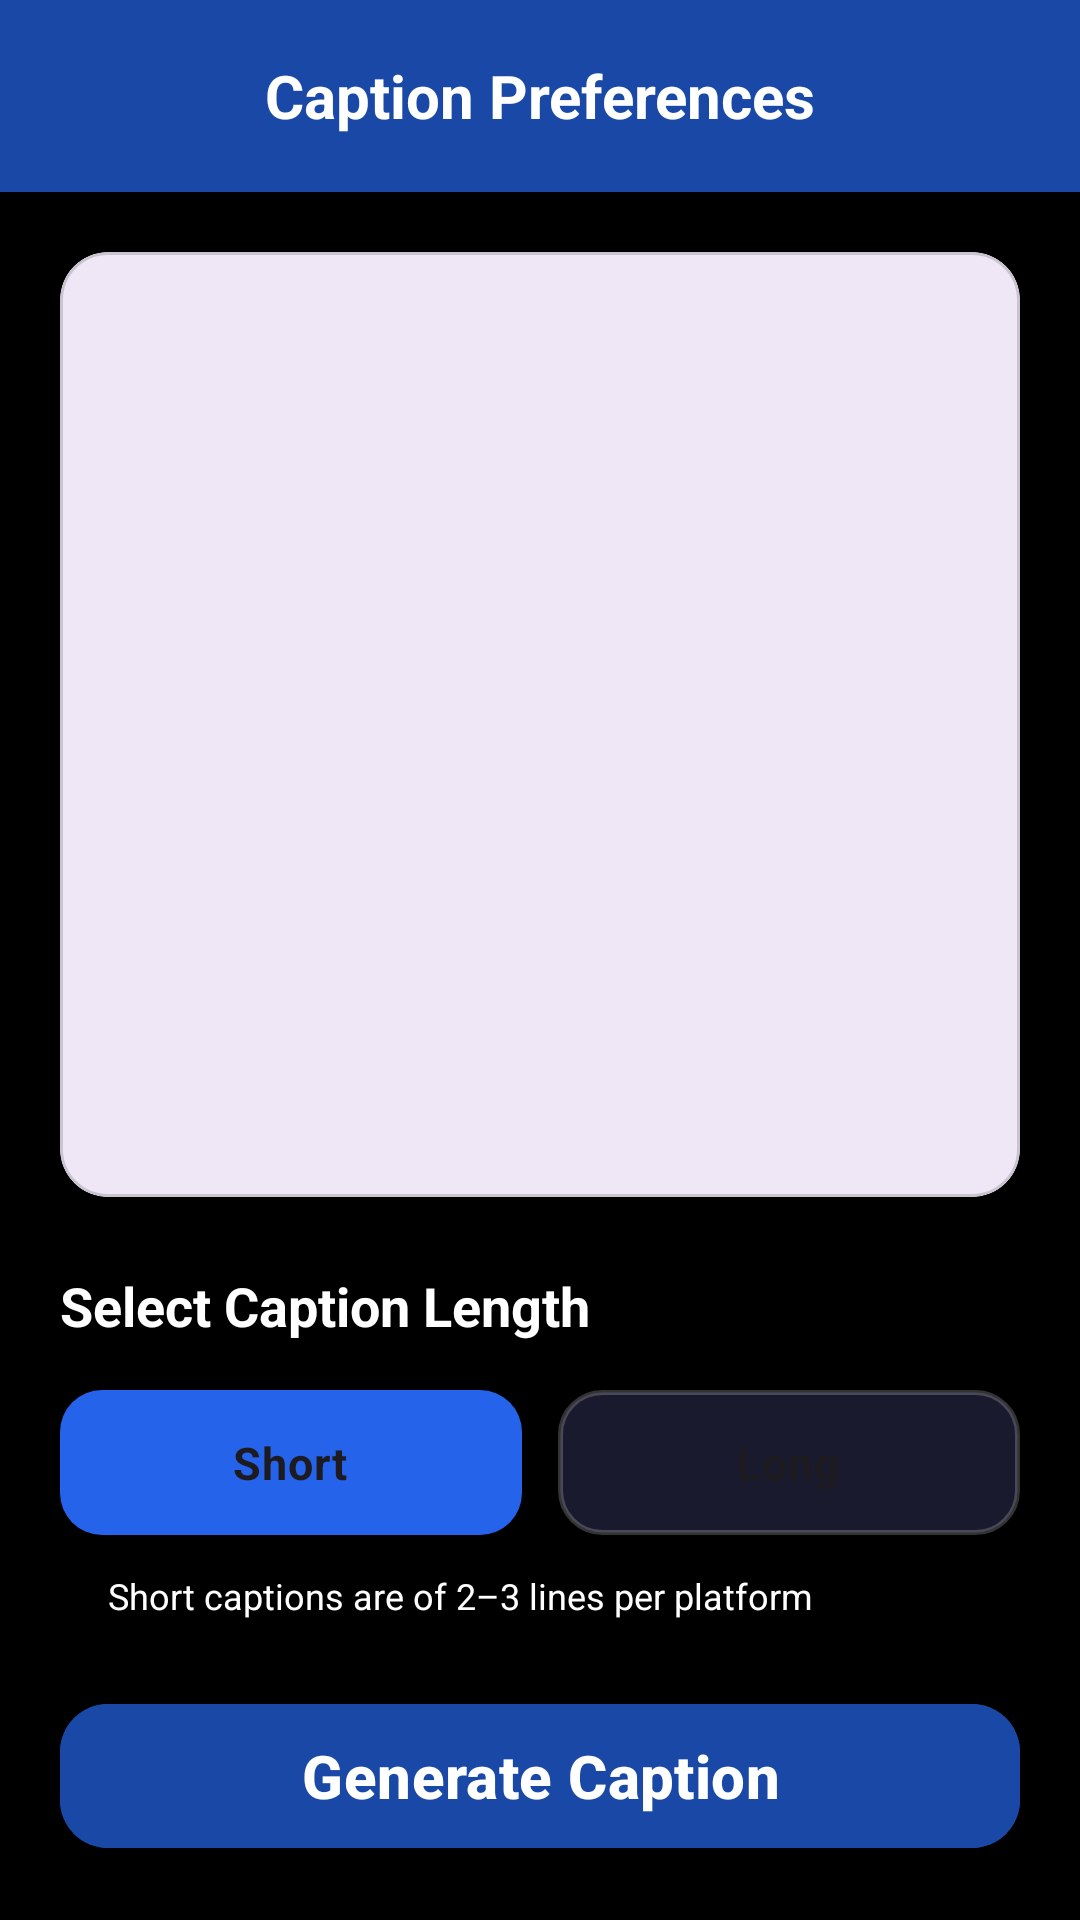

Layout XML and referenced resources for this Android screen:
<!-- AndroidManifest.xml: application theme Theme.CapAIXML -->
<!-- res/layout/activity_image_caption_preferences_screen.xml -->
<?xml version="1.0" encoding="utf-8"?>
<LinearLayout xmlns:android="http://schemas.android.com/apk/res/android"
    xmlns:app="http://schemas.android.com/apk/res-auto"
    xmlns:tools="http://schemas.android.com/tools"
    android:id="@+id/main"
    android:layout_width="match_parent"
    android:layout_height="match_parent"
    android:background="@color/black"
    android:orientation="vertical"
    tools:context=".ui.activities.ImageCaptionPreferencesScreen">

    <androidx.appcompat.widget.Toolbar
        android:id="@+id/toolbarCaptionPreferences"
        android:layout_width="match_parent"
        android:layout_height="?attr/actionBarSize"
        android:background="@color/primary"
        app:navigationIcon="@drawable/ic_arrow_back"
        app:navigationIconTint="@color/white">

        <TextView
            android:layout_width="wrap_content"
            android:layout_height="match_parent"
            android:layout_gravity="center"
            android:gravity="center"
            android:text="@string/caption_preferences"
            android:textColor="@color/white"
            android:textSize="20sp"
            android:textStyle="bold" />

    </androidx.appcompat.widget.Toolbar>

    <LinearLayout
        android:layout_width="match_parent"
        android:layout_height="match_parent"
        android:orientation="vertical"
        android:padding="20dp"
        android:gravity="center_horizontal">

        <com.google.android.material.card.MaterialCardView
            android:layout_width="match_parent"
            android:layout_height="0dp"
            android:layout_weight="1"
            app:cardCornerRadius="16dp"
            app:cardElevation="4dp">
            <ImageView
                android:layout_width="match_parent"
                android:layout_height="match_parent"
                android:id="@+id/ivSelectedImage"
                android:scaleType="centerCrop" />

        </com.google.android.material.card.MaterialCardView>

        <TextView
            android:layout_width="match_parent"
            android:layout_height="wrap_content"
            android:layout_marginTop="24dp"
            android:text="@string/select_caption_length"
            android:textColor="@color/white"
            android:textSize="18sp"
            android:textStyle="bold" />

        <RadioGroup
            android:id="@+id/rgCaptionLength"
            android:layout_width="match_parent"
            android:layout_height="wrap_content"
            android:layout_marginTop="16dp"
            android:orientation="horizontal">

                <RadioButton
                    android:id="@+id/rbShort"
                    android:layout_width="0dp"
                    android:layout_weight="1"
                    android:layout_height="wrap_content"
                    android:layout_marginEnd="12dp"
                    android:checked="true"
                    android:button="@android:color/transparent"
                    android:background="@drawable/bg_radio_caption_selector"
                    android:gravity="center"
                    android:minHeight="48dp"
                    android:paddingVertical="14dp"
                    android:text="@string/Short"
                    android:textColor="@color/radio_caption_text_selector"
                    android:textSize="15sp"
                    android:textStyle="bold" />

                <RadioButton
                    android:id="@+id/rbLong"
                    android:layout_width="0dp"
                    android:layout_weight="1"
                    android:layout_height="wrap_content"
                    android:button="@android:color/transparent"
                    android:background="@drawable/bg_radio_caption_selector"
                    android:gravity="center"
                    android:minHeight="48dp"
                    android:paddingVertical="14dp"
                    android:text="@string/Long"
                    android:textColor="@color/radio_caption_text_selector"
                    android:textSize="15sp"
                    android:textStyle="bold" />

        </RadioGroup>

        <LinearLayout
            android:layout_width="match_parent"
            android:layout_height="wrap_content"
            android:layout_marginTop="12dp"
            android:gravity="center_vertical"
            android:orientation="horizontal">

            <View
                android:layout_width="8dp"
                android:layout_height="8dp"
                android:background="@drawable/bg_info_dot" />

            <TextView
                android:layout_width="wrap_content"
                android:layout_height="wrap_content"
                android:layout_marginStart="8dp"
                android:text="@string/short_captions_are_of_2_3_lines_per_platform"
                android:textColor="@color/white"
                android:textSize="12sp" />
        </LinearLayout>

        <com.google.android.material.button.MaterialButton
            android:id="@+id/btnGenerate"
            android:layout_width="match_parent"
            android:layout_height="56dp"
            android:layout_marginTop="24dp"
            android:backgroundTint="@color/primary"
            android:text="@string/generate_caption"
            android:textColor="@color/white"
            android:textSize="20sp"
            android:textStyle="bold"
            app:cornerRadius="16dp" />

    </LinearLayout>

</LinearLayout>
<!-- resources referenced by this layout -->
<resources>
  <color name="black">#FF000000</color>
  <color name="primary">#FF1948a6</color>
  <color name="white">#FFFFFFFF</color>
  <!-- drawable bg_radio_caption_selector (drawable) -->
  <?xml version="1.0" encoding="utf-8"?>
  <selector xmlns:android="http://schemas.android.com/apk/res/android">
  
      <item android:state_checked="true">
          <shape android:shape="rectangle">
              <solid android:color="#2563EB" />
              <corners android:radius="14dp" />
          </shape>
      </item>
  
      <item>
          <shape android:shape="rectangle">
              <solid android:color="#1A1A2E" />
              <corners android:radius="14dp" />
              <stroke
                  android:width="1.5dp"
                  android:color="#33FFFFFF" />
          </shape>
      </item>
  </selector>
  <string name="Long">Long</string>
  <string name="Short">Short</string>
  <string name="caption_preferences">Caption Preferences</string>
  <string name="generate_caption">Generate Caption</string>
  <string name="select_caption_length">Select Caption Length</string>
  <string name="short_captions_are_of_2_3_lines_per_platform">Short captions are of 2–3 lines per platform</string>
  <style name="Theme.CapAIXML" parent="Base.Theme.CapAIXML" />
  <style name="Base.Theme.CapAIXML" parent="Theme.Material3.DayNight.NoActionBar">
          
          
      </style>
</resources>
